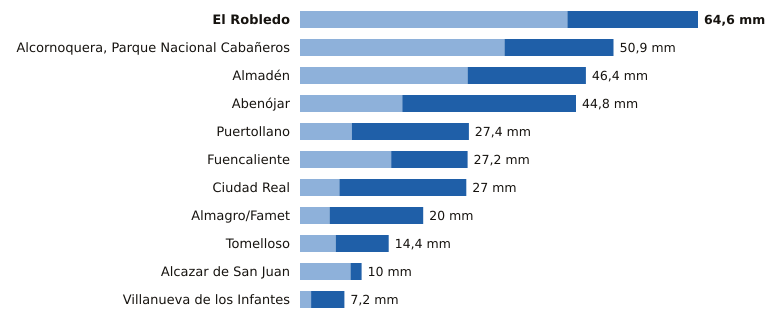

The data file committed next to this chart (first rows):
estacion, provincia, indicativo, mm_6_dias_anteriores, mm_hoy, mm_7_dias, horas_de_hoy
El Robledo, Ciudad Real, 4193Y, 43.4, 21.2, 64.6, 16
Alcornoquera, Parque Nacional Cabañeros, Ciudad Real, 4195E, 33.2, 17.7, 50.9, 17
Almadén, Ciudad Real, 4300Y, 27.2, 19.2, 46.4, 15
Abenójar, Ciudad Real, 4210Y, 16.6, 28.2, 44.8, 17
Puertollano, Ciudad Real, 5304Y, 8.4, 19.0, 27.4, 17
Fuencaliente, Ciudad Real, 5341C, 14.8, 12.4, 27.2, 16
Ciudad Real, Ciudad Real, 4121, 6.4, 20.6, 27.0, 17
Almagro/Famet, Ciudad Real, 4116I, 4.8, 15.2, 20.0, 16
Tomelloso, Ciudad Real, 4103X, 5.8, 8.6, 14.4, 17
Alcazar de San Juan, Ciudad Real, 4064Y, 8.2, 1.8, 10.0, 14
Villanueva de los Infantes, Ciudad Real, 4138Y, 1.8, 5.4, 7.2, 17
